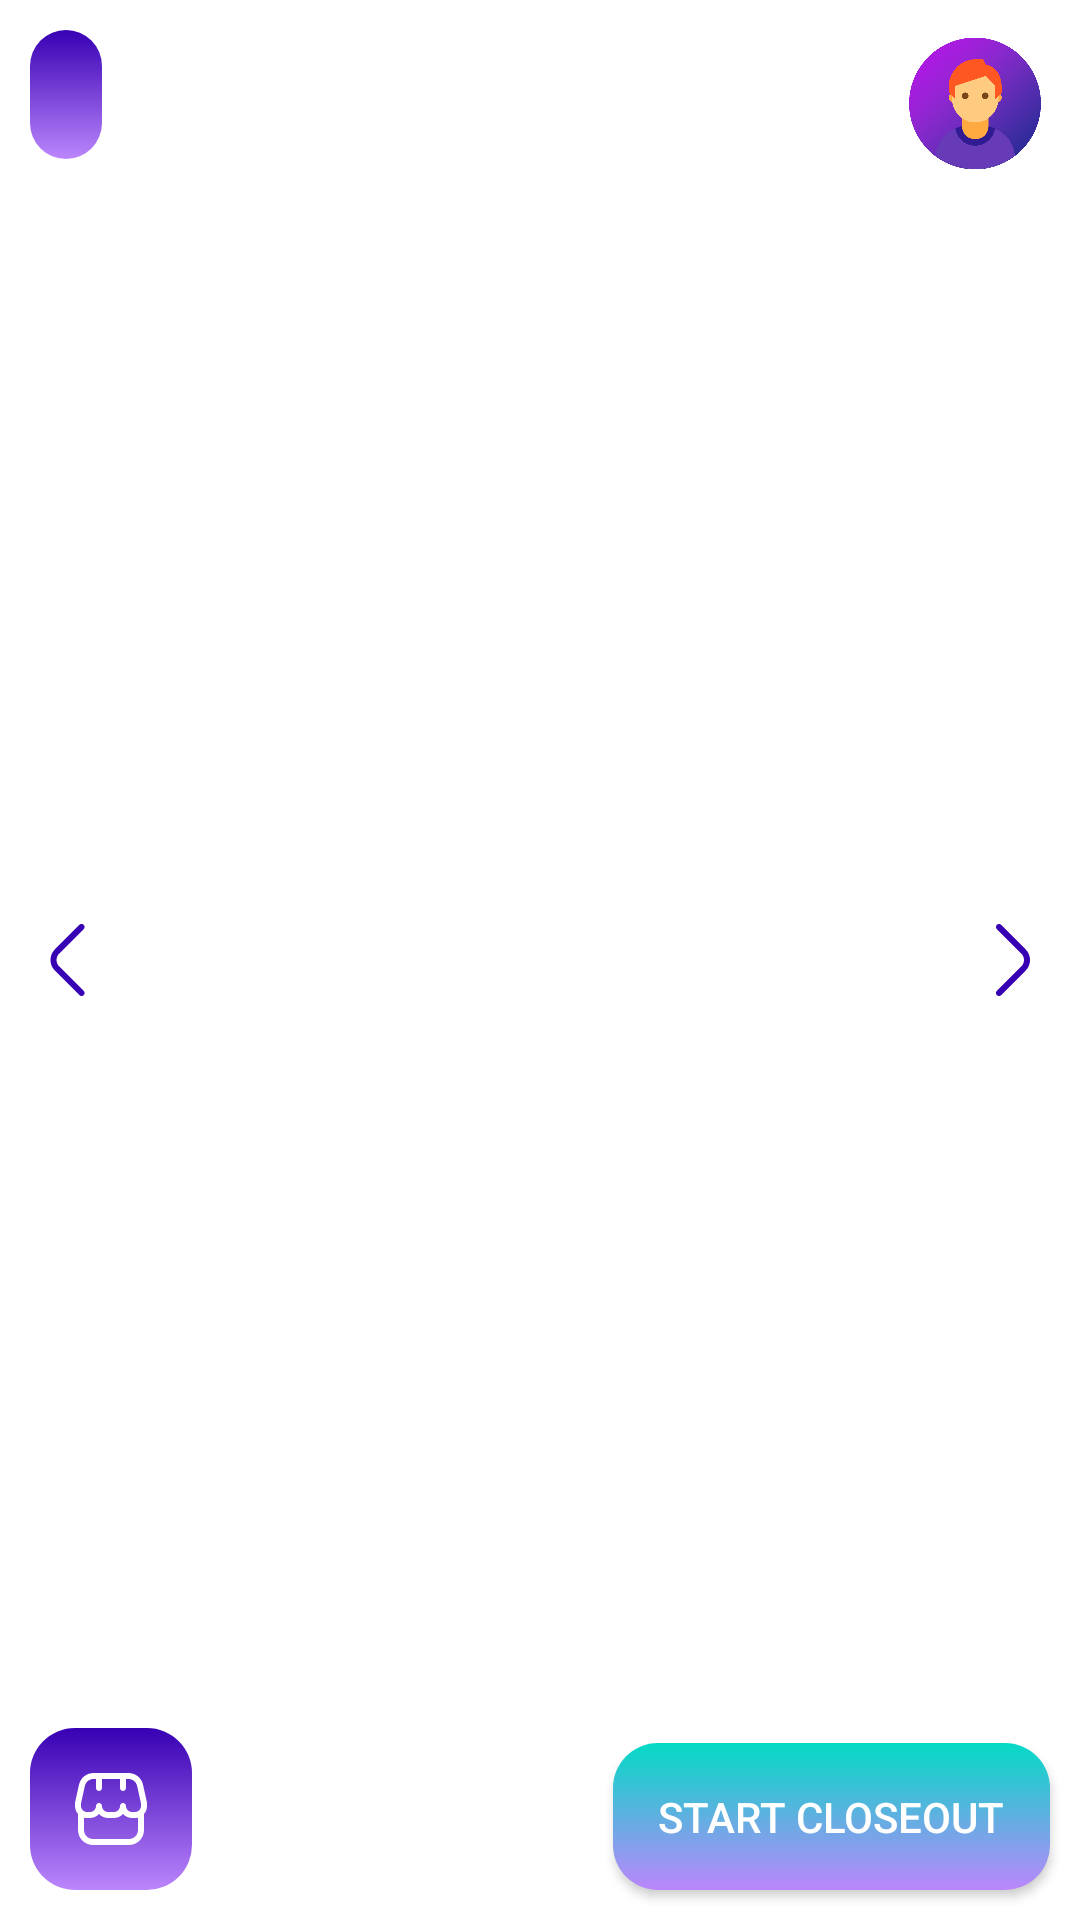

Write the Android layout XML for this screen, with the resource values it uses.
<!-- AndroidManifest.xml: application theme Theme.Apartmentscapes -->
<!-- res/layout/inner_item.xml -->
<?xml version="1.0" encoding="utf-8"?>
<androidx.constraintlayout.widget.ConstraintLayout xmlns:android="http://schemas.android.com/apk/res/android"
    xmlns:app="http://schemas.android.com/apk/res-auto"
    android:layout_width="match_parent"
    android:layout_height="match_parent"
    xmlns:tools="http://schemas.android.com/tools"
    android:layoutMode="opticalBounds">

    <TextView
        android:id="@+id/tvMoney"
        android:layout_width="wrap_content"
        android:layout_height="wrap_content"
        android:layout_margin="10dp"
        android:background="@drawable/block"
        android:padding="12dp"
        android:textColor="@color/white"
        app:layout_constraintStart_toStartOf="parent"
        app:layout_constraintTop_toTopOf="parent" />

    <com.google.android.material.imageview.ShapeableImageView
        android:id="@+id/ivAvatar"
        android:layout_width="50dp"
        android:layout_height="50dp"
        android:layout_margin="10dp"
        app:layout_constraintEnd_toEndOf="parent"
        app:layout_constraintTop_toTopOf="parent"
        app:srcCompat="@drawable/user" />

    <androidx.appcompat.widget.AppCompatButton
        android:id="@+id/bStartGame"
        android:layout_width="wrap_content"
        android:layout_height="wrap_content"
        android:layout_margin="10dp"
        android:background="@drawable/button"
        android:padding="15dp"
        android:text="@string/start_closeout_str"
        android:textColor="@color/white"
        app:layout_constraintBottom_toBottomOf="parent"
        app:layout_constraintEnd_toEndOf="parent" />

    <androidx.appcompat.widget.AppCompatImageButton
        android:id="@+id/bShop"
        android:layout_width="wrap_content"
        android:layout_height="wrap_content"
        android:layout_margin="10dp"
        android:background="@drawable/block"
        android:padding="15dp"
        android:src="@drawable/ic_shop"
        android:textColor="@color/white"
        app:layout_constraintBottom_toBottomOf="parent"
        app:layout_constraintStart_toStartOf="parent" />

    <ImageButton
        android:id="@+id/ibPrevRoom"
        android:layout_width="wrap_content"
        android:layout_height="wrap_content"
        android:layout_marginBottom="10dp"
        android:background="@color/transparent"
        android:layout_margin="10dp"
        app:layout_constraintBottom_toBottomOf="parent"
        app:layout_constraintStart_toStartOf="parent"
        app:layout_constraintTop_toTopOf="parent"
        app:srcCompat="@drawable/ic_left"
        android:contentDescription="@string/prev_room_str" />

    <ImageButton
        android:id="@+id/ibNextRoom"
        android:layout_width="wrap_content"
        android:layout_height="wrap_content"
        android:layout_marginBottom="10dp"
        android:background="@color/transparent"
        android:layout_margin="10dp"
        app:layout_constraintBottom_toBottomOf="parent"
        app:layout_constraintEnd_toEndOf="parent"
        app:layout_constraintTop_toTopOf="parent"
        app:srcCompat="@drawable/ic_right"
        android:contentDescription="@string/next_room_str" />

    <androidx.constraintlayout.widget.Guideline
        android:id="@+id/guideline"
        android:layout_width="wrap_content"
        android:layout_height="wrap_content"
        android:orientation="vertical"
        app:layout_constraintBottom_toBottomOf="parent"
        app:layout_constraintGuide_percent="0.5"
        app:layout_constraintTop_toTopOf="parent" />

    <androidx.recyclerview.widget.RecyclerView
        android:id="@+id/rvShopItems"
        android:layout_width="0dp"
        android:visibility="gone"
        android:layout_height="0dp"
        app:layout_constraintBottom_toTopOf="@id/bStartGame"
        app:layout_constraintEnd_toStartOf="@id/ivAvatar"
        app:layout_constraintStart_toStartOf="@+id/guideline"
        app:layout_constraintTop_toTopOf="parent" />

    <androidx.cardview.widget.CardView
        android:id="@+id/cvShop"
        android:layout_width="match_parent"
        android:layout_height="wrap_content"
        android:visibility="gone"
        tools:visibility="gone"
        app:layout_constraintBottom_toBottomOf="parent"
        app:layout_constraintEnd_toEndOf="parent"
        app:layout_constraintStart_toStartOf="parent">

        <LinearLayout
            android:layout_width="match_parent"
            android:layout_height="match_parent"
            android:background="@drawable/gradient"
            android:orientation="vertical"
            android:padding="10dp">

            <TableLayout
                android:layout_width="match_parent"
                android:layout_height="match_parent">

                <TableRow
                    android:layout_width="match_parent"
                    android:layout_height="match_parent" >

                    <TextView
                        android:id="@+id/textView2"
                        android:layout_width="match_parent"
                        android:layout_height="wrap_content"
                        android:layout_marginStart="10dp"
                        android:text="@string/Store_str"
                        android:layout_weight="10"
                        android:textColor="@color/white"
                        android:textSize="18sp" />

                    <ImageButton
                        android:id="@+id/ibCloseShop"
                        android:layout_width="match_parent"
                        android:layout_height="wrap_content"
                        android:background="@color/transparent"
                        app:srcCompat="@android:drawable/ic_menu_close_clear_cancel"
                        android:contentDescription="@string/close_str" />
                </TableRow>

            </TableLayout>

            <HorizontalScrollView
                android:layout_width="match_parent"
                android:layout_height="match_parent">

                <androidx.recyclerview.widget.RecyclerView
                    android:id="@+id/rvShop"
                    android:layout_width="wrap_content"
                    android:layout_height="match_parent" />
            </HorizontalScrollView>

        </LinearLayout>
    </androidx.cardview.widget.CardView>

</androidx.constraintlayout.widget.ConstraintLayout>
<!-- resources referenced by this layout -->
<resources>
  <color name="transparent">#00FFFFFF</color>
  <color name="white">#FFFFFFFF</color>
  <!-- drawable block (drawable) -->
  <?xml version="1.0" encoding="utf-8"?>
  <shape xmlns:android="http://schemas.android.com/apk/res/android">
  
      <gradient
          android:angle="-270"
          android:endColor="@color/purple_200"
          android:startColor="@color/purple_700" />
  
      <padding
          android:bottom="1dp"
          android:left="1dp"
          android:right="1dp"
          android:top="1dp" />
  
      <corners android:radius="15dp" />
  </shape>
  <!-- drawable button (drawable) -->
  <?xml version="1.0" encoding="utf-8"?>
  <shape xmlns:android="http://schemas.android.com/apk/res/android">
  
      <gradient
          android:angle="60"
          android:endColor="@color/purple_200"
          android:startColor="@color/teal_200" />
  
      <padding
          android:bottom="1dp"
          android:left="1dp"
          android:right="1dp"
          android:top="1dp" />
  
      <corners android:radius="15dp" />
  </shape>
  <!-- drawable gradient (drawable) -->
  <shape xmlns:android="http://schemas.android.com/apk/res/android"
      android:shape="rectangle">
      <gradient
          android:angle="-270"
          android:type="linear"
          android:centerColor="@color/white"
          android:endColor="@color/purple_700"
          android:startColor="@color/purple_700" />
  </shape>
  <!-- drawable ic_right (drawable) -->
  <vector xmlns:android="http://schemas.android.com/apk/res/android"
      android:width="24dp"
      android:height="24dp"
      android:viewportWidth="24"
      android:viewportHeight="24">
    <group>
      <clip-path
          android:pathData="M0,0h24v24h-24z"/>
      <path
          android:pathData="M7,24C6.868,24.001 6.738,23.976 6.616,23.926C6.494,23.876 6.383,23.803 6.29,23.71C6.196,23.617 6.122,23.507 6.071,23.385C6.02,23.263 5.994,23.132 5.994,23C5.994,22.868 6.02,22.737 6.071,22.615C6.122,22.494 6.196,22.383 6.29,22.29L14.46,14.12C15.022,13.557 15.337,12.795 15.337,12C15.337,11.205 15.022,10.443 14.46,9.88L6.29,1.71C6.102,1.522 5.996,1.266 5.996,1C5.996,0.734 6.102,0.478 6.29,0.29C6.478,0.102 6.734,-0.004 7,-0.004C7.266,-0.004 7.522,0.102 7.71,0.29L15.88,8.46C16.346,8.925 16.715,9.476 16.967,10.084C17.219,10.691 17.349,11.342 17.349,12C17.349,12.658 17.219,13.309 16.967,13.916C16.715,14.524 16.346,15.076 15.88,15.54L7.71,23.71C7.616,23.803 7.506,23.876 7.384,23.926C7.262,23.976 7.131,24.001 7,24Z"
          android:fillColor="@color/purple_700"/>
    </group>
  </vector>
  <string name="Store_str">Store</string>
  <string name="close_str">Close</string>
  <string name="next_room_str">Next room</string>
  <string name="prev_room_str">Prev room</string>
  <string name="start_closeout_str">Start closeout</string>
  <style name="Theme.Apartmentscapes" parent="Theme.MaterialComponents.Light.NoActionBar">
          
          <item name="colorPrimary">@color/purple_500</item>
          <item name="colorPrimaryVariant">@color/purple_700</item>
          <item name="colorOnPrimary">@color/white</item>
          
          <item name="colorSecondary">@color/teal_200</item>
          <item name="colorSecondaryVariant">@color/teal_700</item>
          <item name="colorOnSecondary">@color/black</item>
          
          <item name="android:windowNoTitle">true</item>
          <item name="android:windowFullscreen">true</item>
          
      </style>
  <color name="purple_200">#FFBB86FC</color>
  <color name="purple_700">#FF3700B3</color>
  <color name="teal_200">#FF03DAC5</color>
  <color name="purple_500">#FF6200EE</color>
  <color name="teal_700">#FF018786</color>
  <color name="black">#FF000000</color>
</resources>
